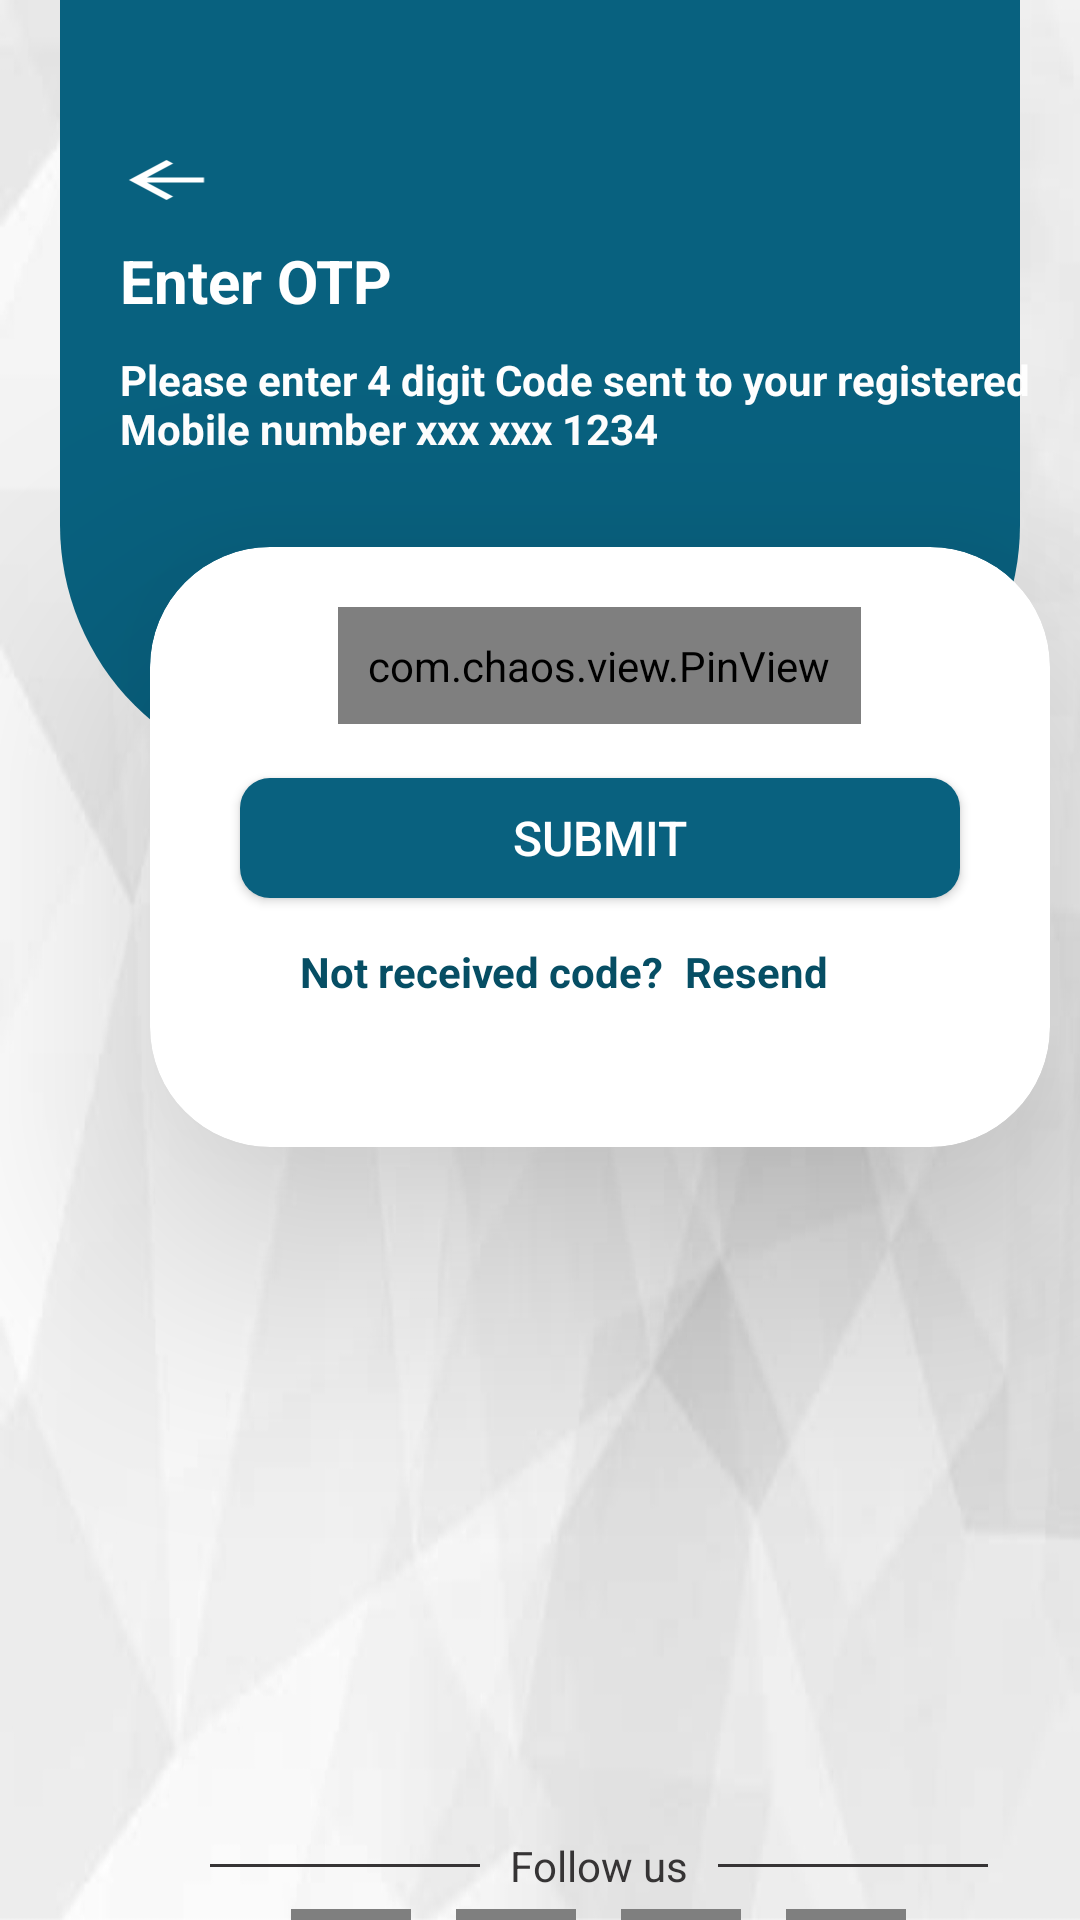

Reconstruct the res/layout file that produces this screen, plus the resources it refers to.
<!-- AndroidManifest.xml: application theme Theme.Dhanshree -->
<!-- res/layout/activity_otppage.xml -->
<?xml version="1.0" encoding="utf-8"?>
<RelativeLayout xmlns:android="http://schemas.android.com/apk/res/android"
    xmlns:app="http://schemas.android.com/apk/res-auto"
    xmlns:tools="http://schemas.android.com/tools"
    android:layout_width="match_parent"
    android:layout_height="match_parent"
    tools:context=".OTPPageActivity"
    android:background="@drawable/crystal">

    <View
        android:id="@+id/relativeBlue"
        android:layout_width="match_parent"
        android:layout_height="260dp"
        android:layout_marginLeft="20dp"
        android:layout_marginRight="20dp"
        android:background="@drawable/upper_page" />

    <ImageView
        android:onClick="otpp"
        android:id="@+id/arrow"
        android:layout_width="45dp"
        android:layout_height="20dp"
        android:layout_marginLeft="33dp"
        android:layout_marginTop="50dp"
        android:src="@drawable/ic_baseline_arrow_back_24" />

    <TextView
        android:id="@+id/sign"
        android:layout_width="wrap_content"
        android:layout_height="wrap_content"
        android:layout_below="@id/arrow"
        android:layout_marginStart="40dp"
        android:layout_marginTop="10dp"
        android:text="Enter OTP"
        android:textColor="@color/white"
        android:textSize="20sp"
        android:textStyle="bold" />

    <TextView
        android:id="@+id/signin"
        android:layout_width="wrap_content"
        android:layout_height="wrap_content"
        android:layout_below="@id/sign"
        android:layout_marginStart="40dp"
        android:layout_marginTop="10dp"
        android:text="Please enter 4 digit Code sent to your registered        Mobile number xxx xxx 1234"
        android:textColor="@color/white"
        android:textSize="14sp"
        android:textStyle="bold" />

    <com.google.android.material.card.MaterialCardView
        android:layout_width="300dp"
        android:layout_height="200dp"
        android:id="@+id/card"
        android:layout_below="@id/signin"
        android:layout_marginLeft="50dp"
        android:layout_marginTop="30dp"
        android:textAlignment="viewStart"
        android:background="#fefefe"
        app:cardCornerRadius="40dp"
        app:cardBackgroundColor="@color/white"
        app:cardElevation="50dp">
        <LinearLayout
            android:background="@drawable/back"
            android:layout_width="match_parent"
            android:layout_height="match_parent"
            android:orientation="vertical">
            <com.chaos.view.PinView
                android:layout_marginTop="20dp"
                android:layout_gravity="center"
                android:id="@+id/firstPinView"
                style="@style/PinWidget.PinView"
                android:layout_width="wrap_content"
                android:layout_height="wrap_content"
                android:cursorVisible="true"
                android:hint="Hint"
                android:inputType="phone"
                android:itemBackground="@drawable/back"
                android:padding="10dp"
                android:textColor="#08617f"
                android:textSize="18sp"
                android:textStyle="bold"
                app:cursorColor="@color/gray_active_icon"
                app:cursorWidth="2dp"
                app:hideLineWhenFilled="true"
                app:itemCount="4"
                app:itemHeight="48dp"
                app:itemRadius="4dp"
                app:itemSpacing="0dp"
                app:itemWidth="48dp"
                app:lineColor="@color/gray_active_icon"
                app:lineWidth="2dp"
                app:viewType="rectangle" />

            <androidx.appcompat.widget.AppCompatButton
                android:onClick="submit"
                android:text="Submit"
                android:textSize="16dp"
                android:textColor="@color/white"
                android:background="@drawable/btn_radius"
                android:layout_marginTop="18dp"
                android:layout_marginLeft="30dp"
                android:layout_marginRight="30dp"
                android:layout_width="match_parent"
                android:layout_height="40dp"/>

            <LinearLayout
                android:layout_marginTop="10dp"
                android:layout_width="match_parent"
                android:layout_height="38dp"
                android:orientation="horizontal">

                <TextView
                    android:layout_marginLeft="50dp"
                    android:layout_width="wrap_content"
                    android:layout_height="wrap_content"
                    android:layout_marginTop="5dp"
                    android:text="Not received code?"
                    android:textColor="#064e64"
                    android:textStyle="bold" />
                <TextView
                    android:layout_marginLeft="7dp"
                    android:layout_width="wrap_content"
                    android:layout_height="wrap_content"
                    android:layout_marginTop="5dp"
                    android:text="Resend"
                    android:textColor="#064e64"
                    android:textStyle="bold" />
            </LinearLayout>

        </LinearLayout>

    </com.google.android.material.card.MaterialCardView>
    <LinearLayout
        android:layout_marginLeft="25dp"
        android:layout_below="@id/card"
        android:id="@+id/login_follow"
        android:orientation="horizontal"
        android:layout_marginTop="230dp"
        android:layout_width="match_parent"
        android:layout_height="wrap_content">
        <View
            android:layout_gravity="center"
            android:background="#363435"
            android:layout_marginLeft="45dp"
            android:layout_width="90dp"
            android:layout_height="1dp"/>
        <TextView
            android:layout_marginLeft="10dp"
            android:text="Follow us"
            android:textColor="#363435"
            android:layout_width="wrap_content"
            android:layout_height="wrap_content"/>
        <View
            android:layout_gravity="center"
            android:background="#363435"
            android:layout_marginLeft="10dp"
            android:layout_width="90dp"
            android:layout_height="1dp"/>


    </LinearLayout>
    <LinearLayout
        android:id="@+id/link_login"
        android:layout_marginLeft="27dp"
        android:layout_below="@id/login_follow"
        android:layout_marginTop="5dp"
        android:orientation="horizontal"
        android:layout_width="match_parent"
        android:layout_height="wrap_content">
        <de.hdodenhof.circleimageview.CircleImageView
            android:layout_marginLeft="70dp"
            android:src="@drawable/insta"
            android:layout_width="40dp"
            android:layout_height="40dp"/>
        <de.hdodenhof.circleimageview.CircleImageView
            android:layout_marginLeft="15dp"
            android:src="@drawable/fb"
            android:layout_width="40dp"
            android:layout_height="40dp"/>
        <de.hdodenhof.circleimageview.CircleImageView
            android:layout_marginLeft="15dp"
            android:src="@drawable/youtube"
            android:layout_width="40dp"
            android:layout_height="40dp"/>
        <de.hdodenhof.circleimageview.CircleImageView
            android:layout_marginLeft="15dp"
            android:src="@drawable/browser"
            android:layout_width="40dp"
            android:layout_height="40dp"/>

    </LinearLayout>

    <View
        android:layout_marginTop="80dp"
        android:layout_below="@id/link_login"
        android:background="#08617f"
        android:layout_width="match_parent"
        android:layout_height="55dp" />

</RelativeLayout>
<!-- resources referenced by this layout -->
<resources>
  <!-- drawable browser: jpg bitmap (drawable, 9857 bytes) -->
  <!-- drawable btn_radius (drawable) -->
  <?xml version="1.0" encoding="utf-8"?>
  <shape xmlns:android="http://schemas.android.com/apk/res/android">
  
      <corners android:radius="10dp"/>
      <solid android:color="#09617f"/>
  </shape>
  <!-- drawable crystal: jpg bitmap (drawable, 283490 bytes) -->
  <!-- drawable ic_baseline_arrow_back_24 (drawable) -->
  <vector android:autoMirrored="true" android:height="24dp"
      android:tint="#FFFFFF" android:viewportHeight="24"
      android:viewportWidth="24" android:width="45dp" xmlns:android="http://schemas.android.com/apk/res/android">
      <path android:fillColor="@android:color/white" android:pathData="M20,11H7.83l5.59,-5.59L12,4l-8,8 8,8 1.41,-1.41L7.83,13H20v-2z"/>
  </vector>
  <!-- drawable upper_page (drawable) -->
  <?xml version="1.0" encoding="utf-8"?>
  <shape xmlns:android="http://schemas.android.com/apk/res/android">
  
      <solid android:color="#08617f"/>
      <corners android:bottomLeftRadius="85dp"
          android:bottomRightRadius="85dp"/>
  
  </shape>
  <!-- drawable youtube: png bitmap (drawable, 8399 bytes) -->
  <style name="Theme.Dhanshree" parent="Theme.MaterialComponents.DayNight.DarkActionBar">
          
          <item name="colorPrimary">@color/purple_500</item>
          <item name="colorPrimaryVariant">@color/purple_700</item>
          <item name="colorOnPrimary">@color/white</item>
          
          <item name="colorSecondary">@color/teal_200</item>
          <item name="colorSecondaryVariant">@color/teal_700</item>
          <item name="colorOnSecondary">@color/black</item>
          
          <item name="android:statusBarColor" tools:targetApi="l">?attr/colorPrimaryVariant</item>
          
      </style>
  <!-- not gathered from this repository: default colours our renderer supplied (Android Studio template values) -->
  <color name="purple_500">#FF6200EE</color>
  <color name="purple_700">#FF3700B3</color>
  <color name="teal_200">#FF03DAC5</color>
  <color name="teal_700">#FF018786</color>
  <color name="black">#FF000000</color>
  <color name="white">#FFFFFFFF</color>
</resources>
